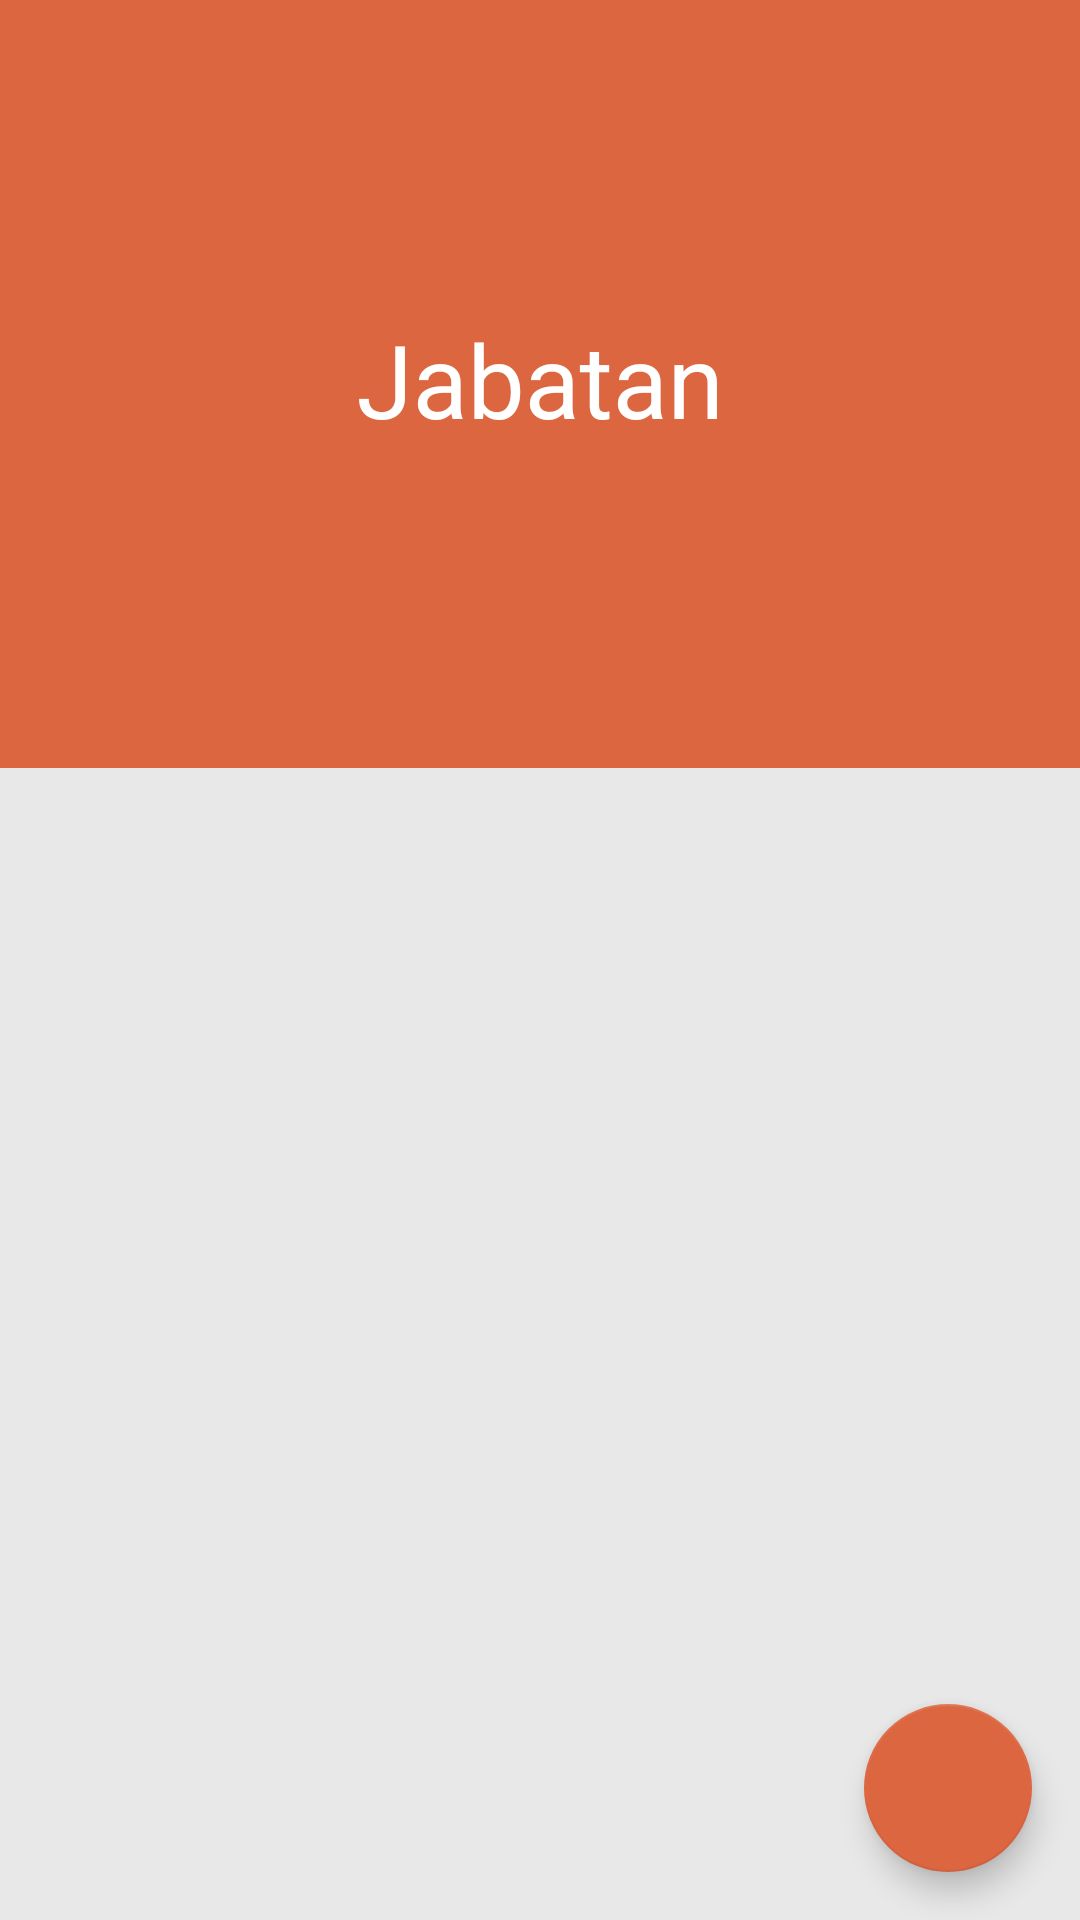

Write the Android layout XML for this screen, with the resource values it uses.
<!-- AndroidManifest.xml: application theme AppTheme -->
<!-- res/layout/activity_tampil_semua_jabatan.xml -->
<?xml version="1.0" encoding="utf-8"?>
<androidx.coordinatorlayout.widget.CoordinatorLayout xmlns:android="http://schemas.android.com/apk/res/android"
    xmlns:app="http://schemas.android.com/apk/res-auto"
    xmlns:tools="http://schemas.android.com/tools"
    android:layout_width="match_parent"
    android:background="@color/colorBG"
    android:layout_height="match_parent"
    tools:context=".TampilSemuaJabatan">

    <com.google.android.material.appbar.AppBarLayout
        android:id="@+id/appBarLayout"
        android:layout_width="match_parent"
        android:layout_height="256dp"
        android:stateListAnimator="@null">

        <com.google.android.material.appbar.CollapsingToolbarLayout
            android:id="@+id/collapsingToolbar"
            android:layout_width="match_parent"
            android:layout_height="match_parent"
            app:contentScrim="@color/colorPrimary"
            android:background="@color/colorPrimary"
            app:title="Jabatan"
            android:theme="@style/ThemeOverlay.AppCompat.Dark"
            app:expandedTitleGravity="center"
            app:layout_scrollFlags="scroll|exitUntilCollapsed">

            <ImageView
                android:layout_width="match_parent"
                android:layout_height="match_parent"
                app:layout_collapseMode="parallax" />

            <androidx.appcompat.widget.Toolbar
                android:id="@+id/toolbar"
                android:layout_width="match_parent"
                android:layout_height="?attr/actionBarSize"
                app:layout_scrollFlags="scroll|enterAlways"
                app:layout_collapseMode="pin" />

        </com.google.android.material.appbar.CollapsingToolbarLayout>

    </com.google.android.material.appbar.AppBarLayout>

    <androidx.core.widget.NestedScrollView
        android:layout_width="match_parent"
        app:layout_behavior="@string/appbar_scrolling_view_behavior"
        android:layout_height="match_parent">

        <RelativeLayout
            android:layout_width="match_parent"
            android:layout_height="match_parent"
            android:padding="16dp">
            <ImageView
                android:tint="@color/colorError"
                android:layout_centerHorizontal="true"
                android:layout_marginTop="80dp"
                android:visibility="invisible"
                android:id="@+id/img_not_found"
                android:layout_width="180dp"
                android:src="@drawable/not_found"
                android:layout_height="180dp"/>
            <TextView
                android:id="@+id/error"
                android:layout_marginTop="20dp"
                android:visibility="invisible"
                android:text="Data tidak ditemukan!"
                android:textSize="32sp"
                android:textColor="@color/colorText2"
                android:textAlignment="center"
                android:layout_below="@id/img_not_found"
                android:layout_width="match_parent"
                android:layout_height="wrap_content"/>

                <androidx.recyclerview.widget.RecyclerView
                    android:id="@+id/recycler_view"
                    tools:listitem="@layout/list_jabatan"
                    android:layout_width="match_parent"
                    android:layout_height="match_parent"/>

        </RelativeLayout>

    </androidx.core.widget.NestedScrollView>

    <com.google.android.material.floatingactionbutton.FloatingActionButton
        android:layout_width="wrap_content"
        android:id="@+id/tambah_jabatan"
        android:layout_height="wrap_content"
        android:layout_below="@id/recycler_view"
        android:layout_margin="16dp"
        android:src="@drawable/ic_add_black_24dp"
        android:backgroundTint="@color/colorAccent"
        android:layout_gravity="end|bottom"/>

</androidx.coordinatorlayout.widget.CoordinatorLayout>
<!-- res/layout/list_jabatan.xml (included above) -->
<?xml version="1.0" encoding="utf-8"?>
<RelativeLayout xmlns:android="http://schemas.android.com/apk/res/android"
    xmlns:app="http://schemas.android.com/apk/res-auto"
    android:layout_width="match_parent"
    android:layout_marginTop="16dp"
    android:layout_height="wrap_content">

    <androidx.cardview.widget.CardView
        android:elevation="0dp"
        android:id="@+id/cv_jabatan"
        android:background="@color/colorCardSecond"
        android:layout_width="match_parent"
        android:layout_height="wrap_content">

        <LinearLayout
            android:orientation="vertical"
            android:layout_width="match_parent"
            android:layout_height="wrap_content"
            android:padding="16dp">
            <TextView
                android:id="@+id/tvJabatan"
                android:layout_width="match_parent"
                android:layout_height="wrap_content"
                android:text="Nama Jabatan"
                android:textSize="14sp"
                android:textColor="@color/colorText1"/>
            <LinearLayout
                android:layout_width="match_parent"
                android:orientation="horizontal"
                android:weightSum="4"
                android:layout_height="wrap_content">
                <TextView
                    android:layout_width="0dp"
                    android:id="@+id/nama_jabatan"
                    android:layout_below="@id/tvJabatan"
                    android:text="ini siapa"
                    android:textSize="20dp"
                    android:layout_weight="3"
                    android:layout_height="wrap_content"
                    android:textColor="@color/colorText2"/>
                <ImageView
                    android:id="@+id/hapus_jabatan"
                    android:layout_width="0dp"
                    android:src="@drawable/ic_btn_delete"
                    android:tint="@color/colorText2"
                    android:layout_height="wrap_content"
                    android:layout_weight="0.5"/>
                <ImageView
                    android:id="@+id/edit_jabatan"
                    android:layout_width="0dp"
                    android:src="@drawable/ic_btn_edit"
                    android:tint="@color/colorText2"
                    android:layout_height="wrap_content"
                    android:layout_weight="0.5"/>

            </LinearLayout>

        </LinearLayout>

    </androidx.cardview.widget.CardView>

</RelativeLayout>
<!-- resources referenced by this layout -->
<resources>
  <color name="colorAccent">#dc6640</color>
  <color name="colorBG">#e8e8e8</color>
  <color name="colorCardSecond">#fefefe</color>
  <color name="colorError">#dc6640</color>
  <color name="colorPrimary">#dc6640</color>
  <color name="colorText1">#555555</color>
  <color name="colorText2">#0c0c0c</color>
  <!-- drawable not_found: png bitmap (drawable, 6367 bytes) -->
  <style name="AppTheme" parent="Theme.AppCompat.DayNight.NoActionBar">
          
          <item name="colorPrimary">@color/colorPrimary</item>
          <item name="colorPrimaryDark">@color/colorPrimaryDark</item>
          <item name="colorAccent">@color/colorAccent</item>
      </style>
  <color name="colorPrimaryDark">#dc6640</color>
</resources>
